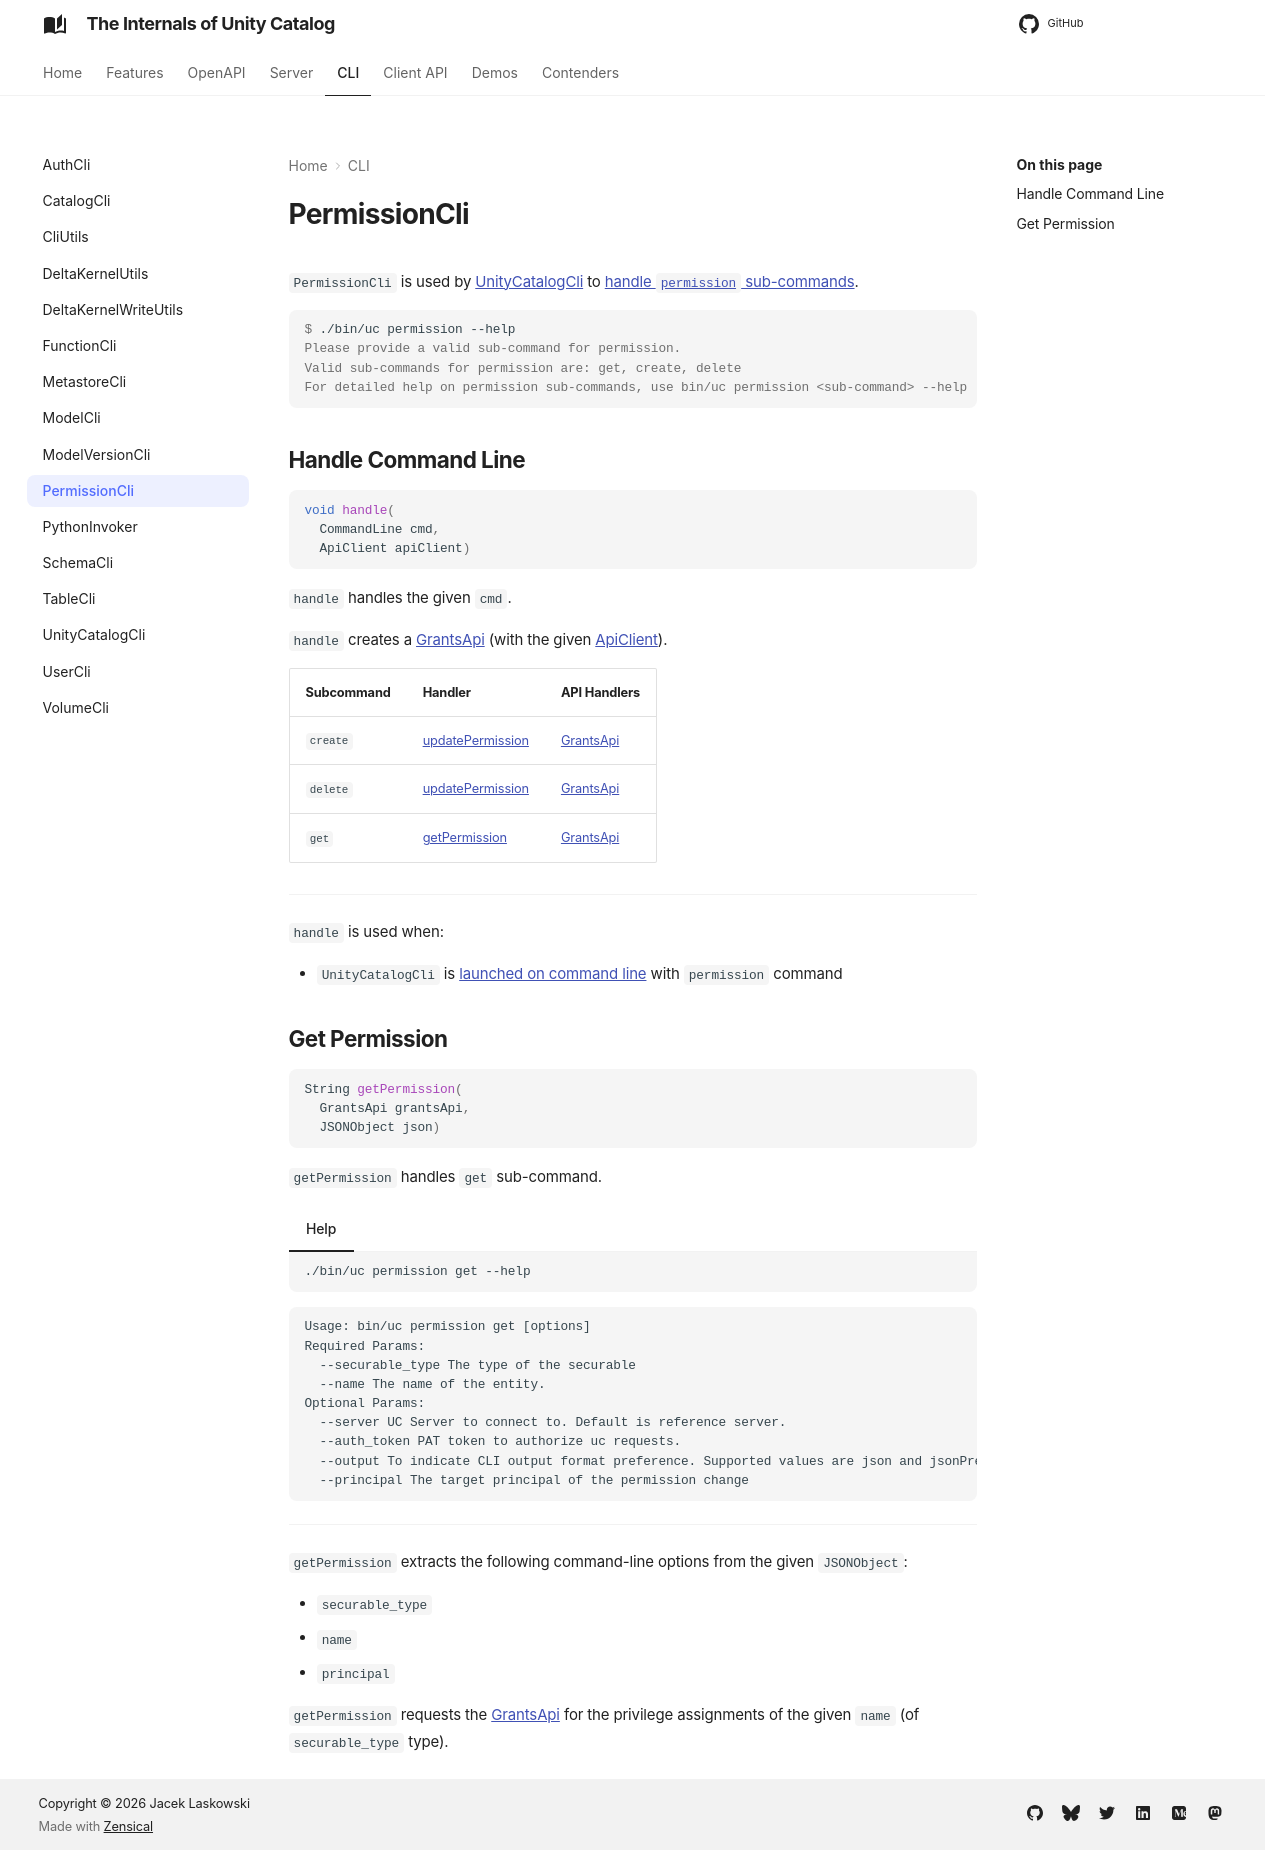

repository: japila-books/unity-catalog-internals · page: cli/PermissionCli/index.html · generator: mkdocs

# PermissionCli

`PermissionCli` is used by [UnityCatalogCli](UnityCatalogCli.md) to [handle `permission` sub-commands](#handle).

```console
$ ./bin/uc permission --help
Please provide a valid sub-command for permission.
Valid sub-commands for permission are: get, create, delete
For detailed help on permission sub-commands, use bin/uc permission <sub-command> --help
```

## Handle Command Line { #handle }

```java
void handle(
  CommandLine cmd,
  ApiClient apiClient)
```

`handle` handles the given `cmd`.

`handle` creates a [GrantsApi](../client/GrantsApi.md) (with the given [ApiClient](../client/ApiClient.md)).

Subcommand | Handler | API Handlers
-|-|-
 `create` | [updatePermission](#updatePermission) | [GrantsApi](../client/GrantsApi.md)
 `delete` | [updatePermission](#updatePermission) | [GrantsApi](../client/GrantsApi.md)
 `get` | [getPermission](#getPermission) | [GrantsApi](../client/GrantsApi.md)

---

`handle` is used when:

* `UnityCatalogCli` is [launched on command line](UnityCatalogCli.md#main) with `permission` command

## Get Permission { #getPermission }

```java
String getPermission(
  GrantsApi grantsApi,
  JSONObject json)
```

`getPermission` handles `get` sub-command.

=== "Help"

    ```bash
    ./bin/uc permission get --help
    ```

```text
Usage: bin/uc permission get [options]
Required Params:
  --securable_type The type of the securable
  --name The name of the entity.
Optional Params:
  --server UC Server to connect to. Default is reference server.
  --auth_token PAT token to authorize uc requests.
  --output To indicate CLI output format preference. Supported values are json and jsonPretty.
  --principal The target principal of the permission change
```

---

`getPermission` extracts the following command-line options from the given `JSONObject`:

* `securable_type`
* `name`
* `principal`

`getPermission` requests the [GrantsApi](../client/GrantsApi.md) for the privilege assignments of the given `name` (of `securable_type` type).
